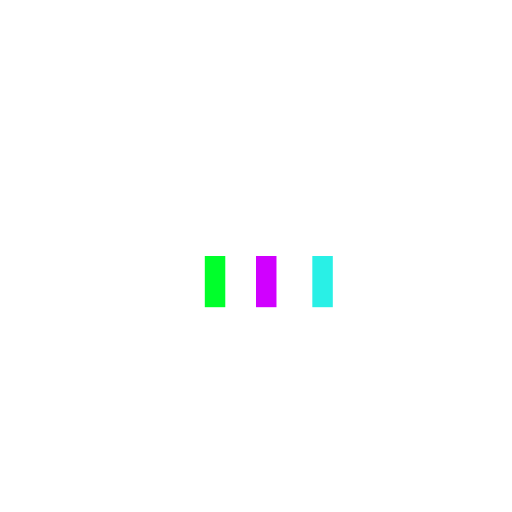
t = 0.00 s
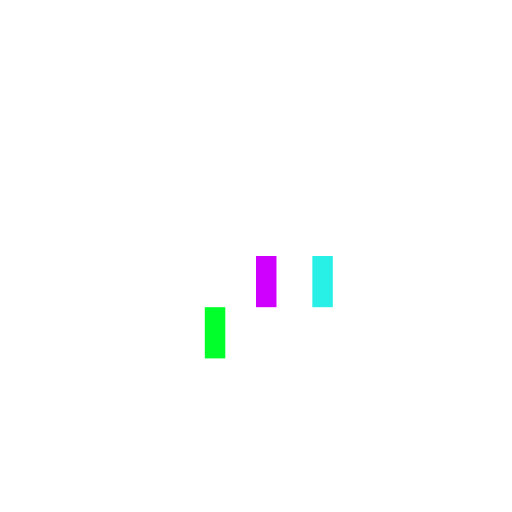
t = 0.15 s
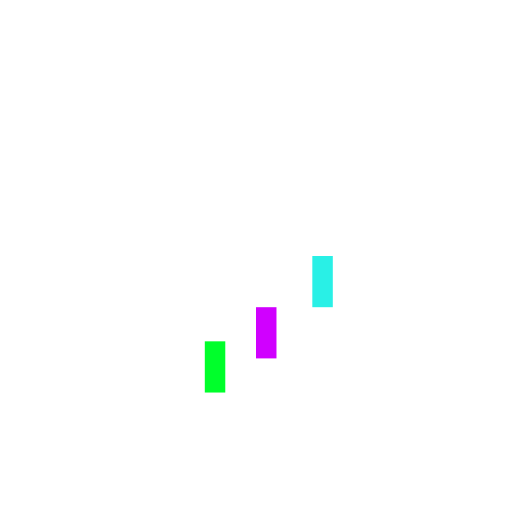
t = 0.35 s
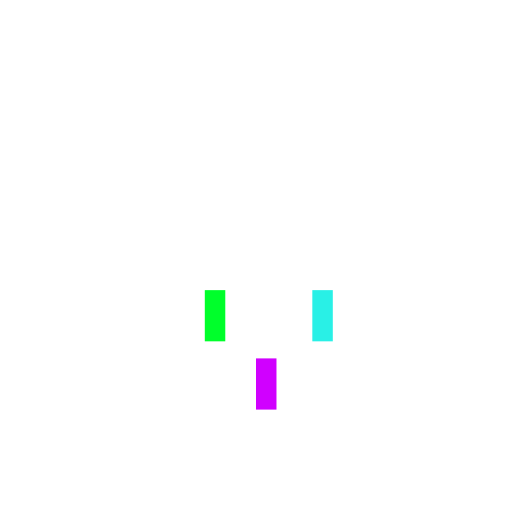
t = 0.50 s
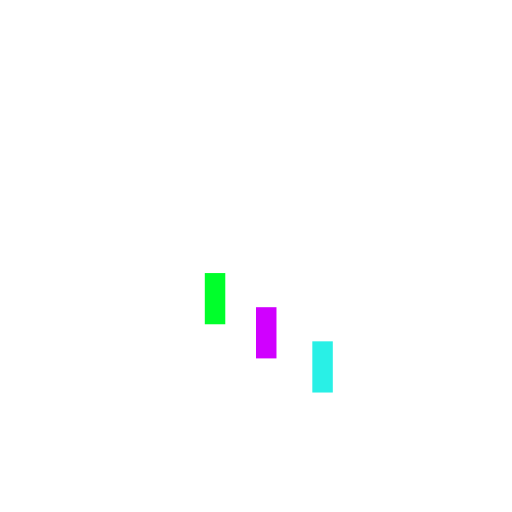
t = 0.65 s
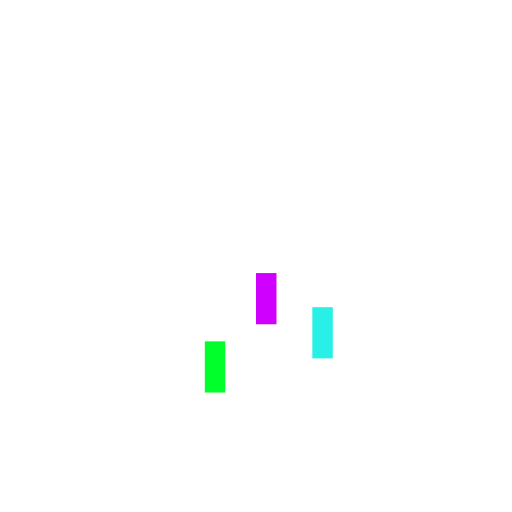
t = 0.85 s

The animated SVG that drew these frames (rendered in a browser with its animation timeline set to each time). Animation: 3 SMIL elements (animateTransform=3); one cycle of 1.00 s, repeats indefinitely.

<svg version="1.1" id="L7" xmlns="http://www.w3.org/2000/svg" xmlns:xlink="http://www.w3.org/1999/xlink" x="0px" y="0px" viewBox="0 0 100 100" enable-background="new 0 0 100 100" xml:space="preserve" class="highlight">
   <rect x="40" y="50" width="4" height="10" fill="rgba(0, 255, 43, 1)" class="">
      <animateTransform attributeType="xml" attributeName="transform" type="translate" values="0 0; 0 20; 0 0" begin="0" dur="0.6s" repeatCount="indefinite"></animateTransform>
    </rect>
    <rect x="50" y="50" width="4" height="10" fill="rgba(208, 0, 255, 1)" class="">
      <animateTransform attributeType="xml" attributeName="transform" type="translate" values="0 0; 0 20; 0 0" begin="0.2s" dur="0.6s" repeatCount="indefinite"></animateTransform>
    </rect>
    <rect x="61" y="50" width="4" height="10" fill="rgba(41, 240, 230, 1)" class="">
      <animateTransform attributeType="xml" attributeName="transform" type="translate" values="0 0; 0 20; 0 0" begin="0.4s" dur="0.6s" repeatCount="indefinite"></animateTransform>
    </rect>
</svg>